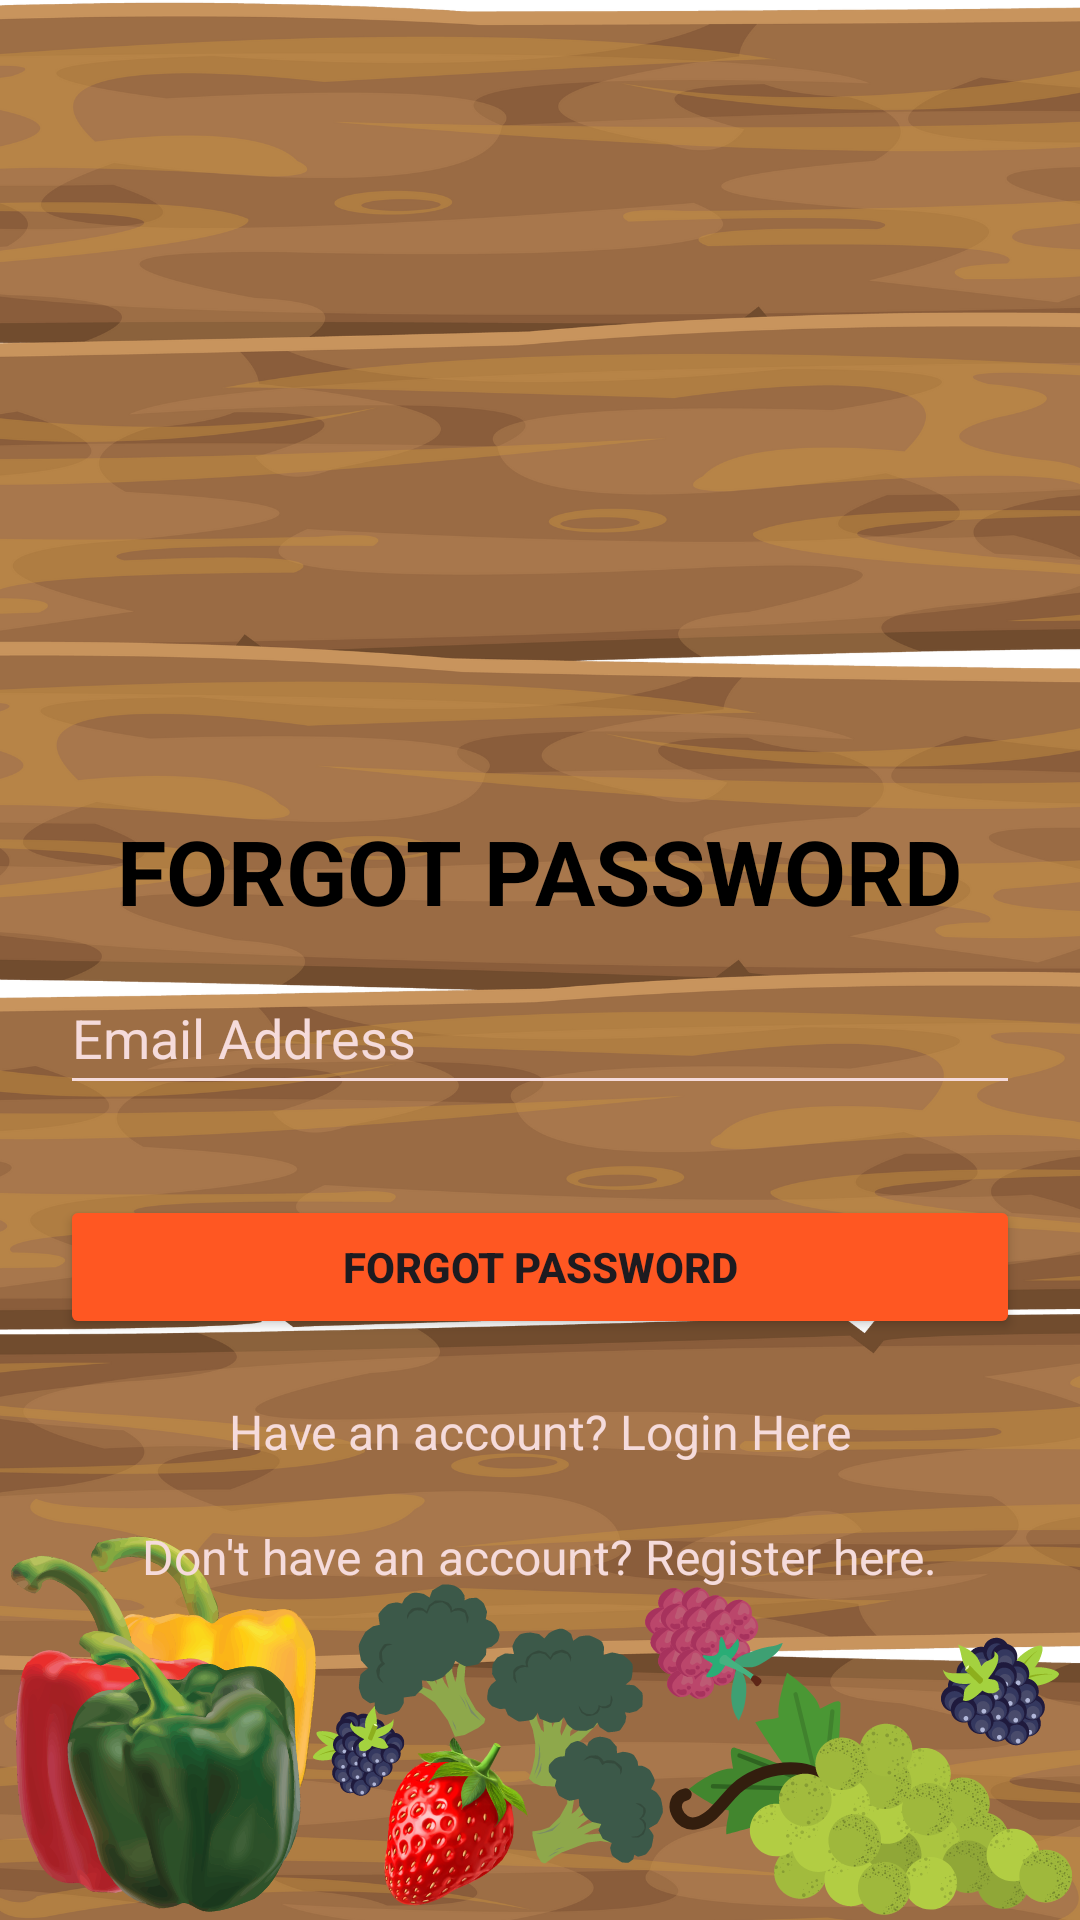

Layout XML and referenced resources for this Android screen:
<!-- AndroidManifest.xml: application theme Theme.RecipeShare -->
<!-- res/layout/activity_forgot_password.xml -->
<?xml version="1.0" encoding="utf-8"?>
<RelativeLayout xmlns:android="http://schemas.android.com/apk/res/android"
    xmlns:tools="http://schemas.android.com/tools"
    android:layout_width="match_parent"
    android:layout_height="match_parent"
    android:layout_gravity="center_horizontal"
    android:background="@drawable/login_background"
    tools:context=".forgot_password">

    <ImageView
        android:id="@+id/imageView"
        android:layout_width="150dp"
        android:layout_height="150dp"
        android:src="@drawable/ic_launcher_foreground"
        android:layout_centerHorizontal="true"
        android:layout_marginTop="120dp"
        android:contentDescription="@string/app_icon_image" />

    <TextView
        android:id="@+id/title_forgot_password"
        android:layout_width="wrap_content"
        android:layout_height="wrap_content"
        android:layout_below="@id/imageView"
        android:layout_centerHorizontal="true"
        android:text="@string/forgot_password"
        android:textAlignment="center"
        android:textColor="@color/black"
        android:textSize="30sp"
        android:textStyle="bold" />

    <EditText
        android:id="@+id/editTextEmailAddress"
        android:layout_width="350dp"
        android:layout_height="wrap_content"
        android:layout_below="@id/title_forgot_password"
        android:layout_centerHorizontal="true"
        android:layout_marginStart="20dp"
        android:layout_marginTop="10dp"
        android:layout_marginEnd="20dp"
        android:autofillHints="Enter Email Address"
        android:backgroundTint="#F5DBDB"
        android:hint="@string/email_address"
        android:textColorHint="#F5DBDB"
        android:inputType="textEmailAddress"
        android:minHeight="48dp"
        android:textColor="#C4F7AA" />


    <Button
        android:id="@+id/buttonLogin"
        android:layout_width="350dp"
        android:layout_height="wrap_content"
        android:layout_below="@id/editTextEmailAddress"
        android:layout_centerHorizontal="true"
        android:layout_marginStart="20dp"
        android:layout_marginTop="30dp"
        android:layout_marginEnd="20dp"
        android:backgroundTint="#FF5722"
        android:radius="4dp"
        android:shape="rectangle"
        android:text="@string/forgot_password"
        android:textColorLink="#5FBE07"
        android:textStyle="bold" />

    <TextView
        android:id="@+id/textViewRegister"
        android:layout_width="wrap_content"
        android:layout_height="wrap_content"
        android:layout_below="@id/buttonLogin"
        android:layout_centerHorizontal="true"
        android:layout_marginTop="20dp"
        android:text="@string/have_an_account_login_here"
        android:textColor="#F5DBDB"
        android:textSize="16sp" />

    <TextView
        android:id="@+id/textViewLogin"
        android:layout_width="wrap_content"
        android:layout_height="wrap_content"
        android:layout_below="@id/textViewRegister"
        android:layout_centerHorizontal="true"
        android:layout_marginTop="20dp"
        android:text="@string/don_t_have_an_account_register_here"
        android:textColor="#F5DBDB"
        android:textSize="16sp" />
</RelativeLayout>
<!-- resources referenced by this layout -->
<resources>
  <color name="black">#FF000000</color>
  <!-- drawable login_background: png bitmap (drawable, 550228 bytes) -->
  <string name="app_icon_image">App Icon Image</string>
  <string name="don_t_have_an_account_register_here">Don\'t have an account? Register here.</string>
  <string name="email_address">Email Address</string>
  <string name="forgot_password">FORGOT PASSWORD</string>
  <string name="have_an_account_login_here">Have an account? Login Here</string>
  <style name="Theme.RecipeShare" parent="Base.Theme.RecipeShare" />
  <style name="Base.Theme.RecipeShare" parent="Theme.Material3.DayNight.NoActionBar">
          
          <item name="colorPrimary">#0DCC1C</item>
          <item name="colorSecondary">#FFE403</item>
          <item name="colorTertiary">#FCFCFC</item>
  
          <color name="black">#FF000000</color>
          <color name="white">#FFFFFFFF</color>
          <color name="blue">#288AFF</color>
      </style>
</resources>
